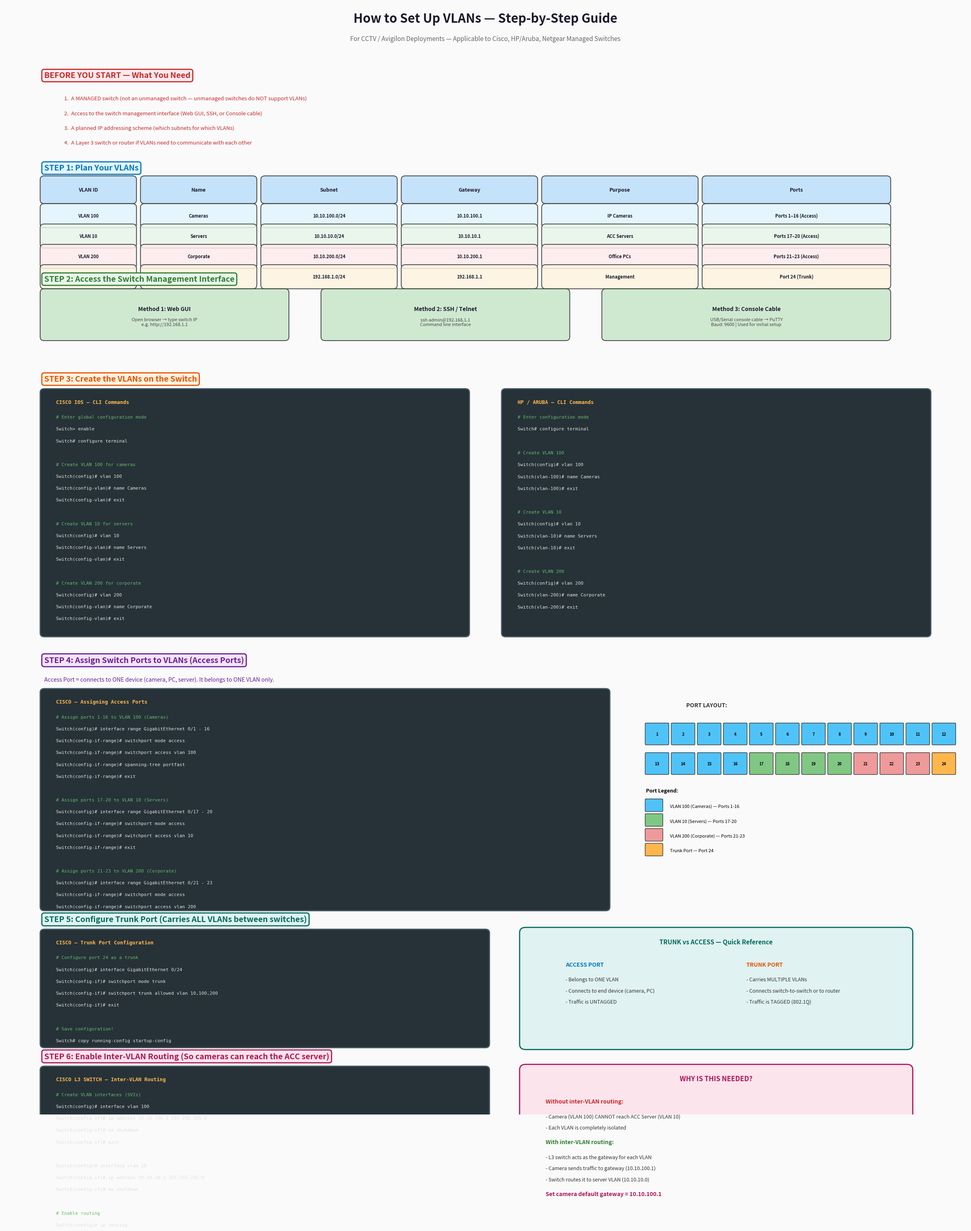

Reproduce this figure in Python. (Note: this script raises an exception after producing the figure.)
import matplotlib.pyplot as plt
from matplotlib.patches import FancyBboxPatch

fig = plt.figure(figsize=(24, 30))
fig.patch.set_facecolor('#FAFAFA')

ax = fig.add_subplot(111)
ax.set_xlim(0, 24)
ax.set_ylim(0, 30)
ax.axis('off')

ax.text(12, 29.5, 'How to Set Up VLANs — Step-by-Step Guide', fontsize=22, fontweight='bold',
        ha='center', color='#1a1a2e')
ax.text(12, 29.0, 'For CCTV / Avigilon Deployments — Applicable to Cisco, HP/Aruba, Netgear Managed Switches',
        fontsize=11, ha='center', color='#666', style='italic')

def draw_box(x, y, w, h, color, label, sublabel='', fontsize=10, edge='#333'):
    box = FancyBboxPatch((x, y), w, h, boxstyle="round,pad=0.1",
                          facecolor=color, edgecolor=edge, linewidth=1.5, alpha=0.85)
    ax.add_patch(box)
    if sublabel:
        ax.text(x + w/2, y + h/2 + 0.15, label,
                fontsize=fontsize, fontweight='bold', ha='center', va='center', color='#1a1a2e')
        ax.text(x + w/2, y + h/2 - 0.2, sublabel, fontsize=8, ha='center', va='center', color='#444')
    else:
        ax.text(x + w/2, y + h/2, label,
                fontsize=fontsize, fontweight='bold', ha='center', va='center', color='#1a1a2e')

def draw_code_block(x, y, w, h, title, lines, bg='#263238', title_color='#FFB74D'):
    box = FancyBboxPatch((x, y), w, h, boxstyle="round,pad=0.1",
                          facecolor=bg, edgecolor='#455A64', linewidth=2)
    ax.add_patch(box)
    ax.text(x + 0.3, y + h - 0.3, title, fontsize=9, fontweight='bold', color=title_color,
            fontfamily='monospace')
    for i, line in enumerate(lines):
        color = '#E0E0E0'
        if line.startswith('#'):
            color = '#66BB6A'
        elif line.startswith('!'):
            color = '#42A5F5'
        ax.text(x + 0.3, y + h - 0.7 - i * 0.32, line, fontsize=8, color=color,
                fontfamily='monospace')

# ============================================================
# STEP 0: PREREQUISITES
# ============================================================
step_y = 28.0
ax.text(1, step_y, 'BEFORE YOU START — What You Need', fontsize=14, fontweight='bold', color='#C62828',
        bbox=dict(boxstyle='round,pad=0.3', facecolor='#FFEBEE', edgecolor='#C62828', lw=2))

prereqs = [
    'A MANAGED switch (not an unmanaged switch — unmanaged switches do NOT support VLANs)',
    'Access to the switch management interface (Web GUI, SSH, or Console cable)',
    'A planned IP addressing scheme (which subnets for which VLANs)',
    'A Layer 3 switch or router if VLANs need to communicate with each other',
]
for i, p in enumerate(prereqs):
    ax.text(1.5, step_y - 0.6 - i*0.4, f'{i+1}.  {p}', fontsize=9.5, color='#C62828')

# ============================================================
# STEP 1: PLAN YOUR VLANs
# ============================================================
step_y = 25.5
ax.text(1, step_y, 'STEP 1: Plan Your VLANs', fontsize=14, fontweight='bold', color='#0277BD',
        bbox=dict(boxstyle='round,pad=0.3', facecolor='#E1F5FE', edgecolor='#0277BD', lw=2))

# Planning table
headers = ['VLAN ID', 'Name', 'Subnet', 'Gateway', 'Purpose', 'Ports']
col_x = [1, 3.5, 6.5, 10, 13.5, 17.5]
col_w = [2.2, 2.7, 3.2, 3.2, 3.7, 4.5]
for i, h in enumerate(headers):
    draw_box(col_x[i], step_y - 0.8, col_w[i], 0.55, '#BBDEFB', h, fontsize=9)

rows = [
    ['VLAN 100', 'Cameras', '10.10.100.0/24', '10.10.100.1', 'IP Cameras', 'Ports 1–16 (Access)'],
    ['VLAN 10', 'Servers', '10.10.10.0/24', '10.10.10.1', 'ACC Servers', 'Ports 17–20 (Access)'],
    ['VLAN 200', 'Corporate', '10.10.200.0/24', '10.10.200.1', 'Office PCs', 'Ports 21–23 (Access)'],
    ['VLAN 1', 'Default', '192.168.1.0/24', '192.168.1.1', 'Management', 'Port 24 (Trunk)'],
]
row_colors = ['#E1F5FE', '#E8F5E9', '#FFEBEE', '#FFF3E0']
for r, row in enumerate(rows):
    ry = step_y - 1.45 - r * 0.55
    for c, val in enumerate(row):
        draw_box(col_x[c], ry, col_w[c], 0.45, row_colors[r], val, fontsize=8)

# ============================================================
# STEP 2: ACCESS THE SWITCH
# ============================================================
step_y = 22.5
ax.text(1, step_y, 'STEP 2: Access the Switch Management Interface', fontsize=14, fontweight='bold',
        color='#2E7D32',
        bbox=dict(boxstyle='round,pad=0.3', facecolor='#E8F5E9', edgecolor='#2E7D32', lw=2))

# Three methods
draw_box(1, step_y - 1.5, 6, 1.2, '#C8E6C9', 'Method 1: Web GUI', 'Open browser → type switch IP\ne.g. http://192.168.1.1', fontsize=10)
draw_box(8, step_y - 1.5, 6, 1.2, '#C8E6C9', 'Method 2: SSH / Telnet', 'ssh admin@192.168.1.1\nCommand line interface', fontsize=10)
draw_box(15, step_y - 1.5, 7, 1.2, '#C8E6C9', 'Method 3: Console Cable', 'USB/Serial console cable → PuTTY\nBaud: 9600 | Used for initial setup', fontsize=10)

# ============================================================
# STEP 3: CREATE VLANs (Cisco Example)
# ============================================================
step_y = 19.8
ax.text(1, step_y, 'STEP 3: Create the VLANs on the Switch', fontsize=14, fontweight='bold',
        color='#E65100',
        bbox=dict(boxstyle='round,pad=0.3', facecolor='#FFF3E0', edgecolor='#E65100', lw=2))

# Cisco CLI
cisco_lines = [
    '# Enter global configuration mode',
    'Switch> enable',
    'Switch# configure terminal',
    '',
    '# Create VLAN 100 for cameras',
    'Switch(config)# vlan 100',
    'Switch(config-vlan)# name Cameras',
    'Switch(config-vlan)# exit',
    '',
    '# Create VLAN 10 for servers',
    'Switch(config)# vlan 10',
    'Switch(config-vlan)# name Servers',
    'Switch(config-vlan)# exit',
    '',
    '# Create VLAN 200 for corporate',
    'Switch(config)# vlan 200',
    'Switch(config-vlan)# name Corporate',
    'Switch(config-vlan)# exit',
]
draw_code_block(1, step_y - 6.8, 10.5, 6.5, 'CISCO IOS — CLI Commands', cisco_lines)

# HP/Aruba
hp_lines = [
    '# Enter configuration mode',
    'Switch# configure terminal',
    '',
    '# Create VLAN 100',
    'Switch(config)# vlan 100',
    'Switch(vlan-100)# name Cameras',
    'Switch(vlan-100)# exit',
    '',
    '# Create VLAN 10',
    'Switch(config)# vlan 10',
    'Switch(vlan-10)# name Servers',
    'Switch(vlan-10)# exit',
    '',
    '# Create VLAN 200',
    'Switch(config)# vlan 200',
    'Switch(vlan-200)# name Corporate',
    'Switch(vlan-200)# exit',
]
draw_code_block(12.5, step_y - 6.8, 10.5, 6.5, 'HP / ARUBA — CLI Commands', hp_lines)

# ============================================================
# STEP 4: ASSIGN PORTS TO VLANs
# ============================================================
step_y = 12.2
ax.text(1, step_y, 'STEP 4: Assign Switch Ports to VLANs (Access Ports)', fontsize=14, fontweight='bold',
        color='#6A1B9A',
        bbox=dict(boxstyle='round,pad=0.3', facecolor='#F3E5F5', edgecolor='#6A1B9A', lw=2))

ax.text(1, step_y - 0.5, 'Access Port = connects to ONE device (camera, PC, server). It belongs to ONE VLAN only.',
        fontsize=10, color='#6A1B9A', style='italic')

access_lines = [
    '# Assign ports 1-16 to VLAN 100 (Cameras)',
    'Switch(config)# interface range GigabitEthernet 0/1 - 16',
    'Switch(config-if-range)# switchport mode access',
    'Switch(config-if-range)# switchport access vlan 100',
    'Switch(config-if-range)# spanning-tree portfast',
    'Switch(config-if-range)# exit',
    '',
    '# Assign ports 17-20 to VLAN 10 (Servers)',
    'Switch(config)# interface range GigabitEthernet 0/17 - 20',
    'Switch(config-if-range)# switchport mode access',
    'Switch(config-if-range)# switchport access vlan 10',
    'Switch(config-if-range)# exit',
    '',
    '# Assign ports 21-23 to VLAN 200 (Corporate)',
    'Switch(config)# interface range GigabitEthernet 0/21 - 23',
    'Switch(config-if-range)# switchport mode access',
    'Switch(config-if-range)# switchport access vlan 200',
    'Switch(config-if-range)# exit',
]
draw_code_block(1, step_y - 6.6, 14, 5.8, 'CISCO — Assigning Access Ports', access_lines)

# Visual port diagram
port_y = step_y - 1.2
ax.text(17, port_y, 'PORT LAYOUT:', fontsize=10, fontweight='bold', color='#333')

# Draw ports visually
for i in range(24):
    row = i // 12
    col = i % 12
    px = 16 + col * 0.65
    py = port_y - 1.0 - row * 0.8
    if i < 16:
        color = '#4FC3F7'  # Camera VLAN
    elif i < 20:
        color = '#81C784'  # Server VLAN
    elif i < 23:
        color = '#EF9A9A'  # Corporate VLAN
    else:
        color = '#FFB74D'  # Trunk
    box = FancyBboxPatch((px, py), 0.55, 0.55, boxstyle="round,pad=0.02",
                          facecolor=color, edgecolor='#333', linewidth=1)
    ax.add_patch(box)
    ax.text(px + 0.275, py + 0.275, str(i+1), fontsize=7, ha='center', va='center', fontweight='bold')

# Legend for ports
leg_y = port_y - 2.8
ax.text(16, leg_y + 0.5, 'Port Legend:', fontsize=9, fontweight='bold')
for i, (color, label) in enumerate([('#4FC3F7', 'VLAN 100 (Cameras) — Ports 1-16'),
                                      ('#81C784', 'VLAN 10 (Servers) — Ports 17-20'),
                                      ('#EF9A9A', 'VLAN 200 (Corporate) — Ports 21-23'),
                                      ('#FFB74D', 'Trunk Port — Port 24')]):
    box = FancyBboxPatch((16, leg_y - i*0.4), 0.4, 0.3, boxstyle="round,pad=0.02",
                          facecolor=color, edgecolor='#333', linewidth=1)
    ax.add_patch(box)
    ax.text(16.6, leg_y + 0.12 - i*0.4, label, fontsize=8, va='center')

# ============================================================
# STEP 5: CONFIGURE TRUNK PORT
# ============================================================
step_y = 5.2
ax.text(1, step_y, 'STEP 5: Configure Trunk Port (Carries ALL VLANs between switches)', fontsize=14,
        fontweight='bold', color='#00695C',
        bbox=dict(boxstyle='round,pad=0.3', facecolor='#E0F2F1', edgecolor='#00695C', lw=2))

trunk_lines = [
    '# Configure port 24 as a trunk',
    'Switch(config)# interface GigabitEthernet 0/24',
    'Switch(config-if)# switchport mode trunk',
    'Switch(config-if)# switchport trunk allowed vlan 10,100,200',
    'Switch(config-if)# exit',
    '',
    '# Save configuration!',
    'Switch# copy running-config startup-config',
]
draw_code_block(1, step_y - 3.3, 11, 3.0, 'CISCO — Trunk Port Configuration', trunk_lines)

# Trunk explanation
trunk_bg = FancyBboxPatch((13, step_y - 3.3), 9.5, 3.0, boxstyle="round,pad=0.15",
                            facecolor='#E0F2F1', edgecolor='#00695C', linewidth=2)
ax.add_patch(trunk_bg)
ax.text(17.75, step_y - 0.6, 'TRUNK vs ACCESS — Quick Reference', fontsize=11, fontweight='bold',
        ha='center', color='#00695C')

ax.text(14, step_y - 1.2, 'ACCESS PORT', fontsize=10, fontweight='bold', color='#0277BD')
ax.text(14, step_y - 1.6, '- Belongs to ONE VLAN', fontsize=9, color='#333')
ax.text(14, step_y - 1.9, '- Connects to end device (camera, PC)', fontsize=9, color='#333')
ax.text(14, step_y - 2.2, '- Traffic is UNTAGGED', fontsize=9, color='#333')

ax.text(18.5, step_y - 1.2, 'TRUNK PORT', fontsize=10, fontweight='bold', color='#E65100')
ax.text(18.5, step_y - 1.6, '- Carries MULTIPLE VLANs', fontsize=9, color='#333')
ax.text(18.5, step_y - 1.9, '- Connects switch-to-switch or to router', fontsize=9, color='#333')
ax.text(18.5, step_y - 2.2, '- Traffic is TAGGED (802.1Q)', fontsize=9, color='#333')

# ============================================================
# STEP 6: ENABLE INTER-VLAN ROUTING
# ============================================================
step_y = 1.5
ax.text(1, step_y, 'STEP 6: Enable Inter-VLAN Routing (So cameras can reach the ACC server)',
        fontsize=14, fontweight='bold', color='#AD1457',
        bbox=dict(boxstyle='round,pad=0.3', facecolor='#FCE4EC', edgecolor='#AD1457', lw=2))

routing_lines = [
    '# Create VLAN interfaces (SVIs)',
    'Switch(config)# interface vlan 100',
    'Switch(config-if)# ip address 10.10.100.1 255.255.255.0',
    'Switch(config-if)# no shutdown',
    'Switch(config-if)# exit',
    '',
    'Switch(config)# interface vlan 10',
    'Switch(config-if)# ip address 10.10.10.1 255.255.255.0',
    'Switch(config-if)# no shutdown',
    '',
    '# Enable routing',
    'Switch(config)# ip routing',
]
draw_code_block(1, step_y - 4.5, 11, 4.2, 'CISCO L3 SWITCH — Inter-VLAN Routing', routing_lines)

# Explanation
route_bg = FancyBboxPatch((13, step_y - 4.5), 9.5, 4.2, boxstyle="round,pad=0.15",
                            facecolor='#FCE4EC', edgecolor='#AD1457', linewidth=2)
ax.add_patch(route_bg)
ax.text(17.75, step_y - 0.6, 'WHY IS THIS NEEDED?', fontsize=12, fontweight='bold',
        ha='center', color='#AD1457')
ax.text(13.5, step_y - 1.2, 'Without inter-VLAN routing:', fontsize=10, fontweight='bold', color='#C62828')
ax.text(13.5, step_y - 1.6, '- Camera (VLAN 100) CANNOT reach ACC Server (VLAN 10)', fontsize=9, color='#333')
ax.text(13.5, step_y - 1.9, '- Each VLAN is completely isolated', fontsize=9, color='#333')
ax.text(13.5, step_y - 2.3, 'With inter-VLAN routing:', fontsize=10, fontweight='bold', color='#2E7D32')
ax.text(13.5, step_y - 2.7, '- L3 switch acts as the gateway for each VLAN', fontsize=9, color='#333')
ax.text(13.5, step_y - 3.0, '- Camera sends traffic to gateway (10.10.100.1)', fontsize=9, color='#333')
ax.text(13.5, step_y - 3.3, '- Switch routes it to server VLAN (10.10.10.0)', fontsize=9, color='#333')
ax.text(13.5, step_y - 3.7, 'Set camera default gateway = 10.10.100.1', fontsize=10,
        fontweight='bold', color='#AD1457')

plt.tight_layout()
plt.savefig('/Users/akshit/Desktop/ai/VLAN_Setup_Guide.png', dpi=180, bbox_inches='tight',
            facecolor='#FAFAFA')
print('VLAN Setup Guide saved.')
